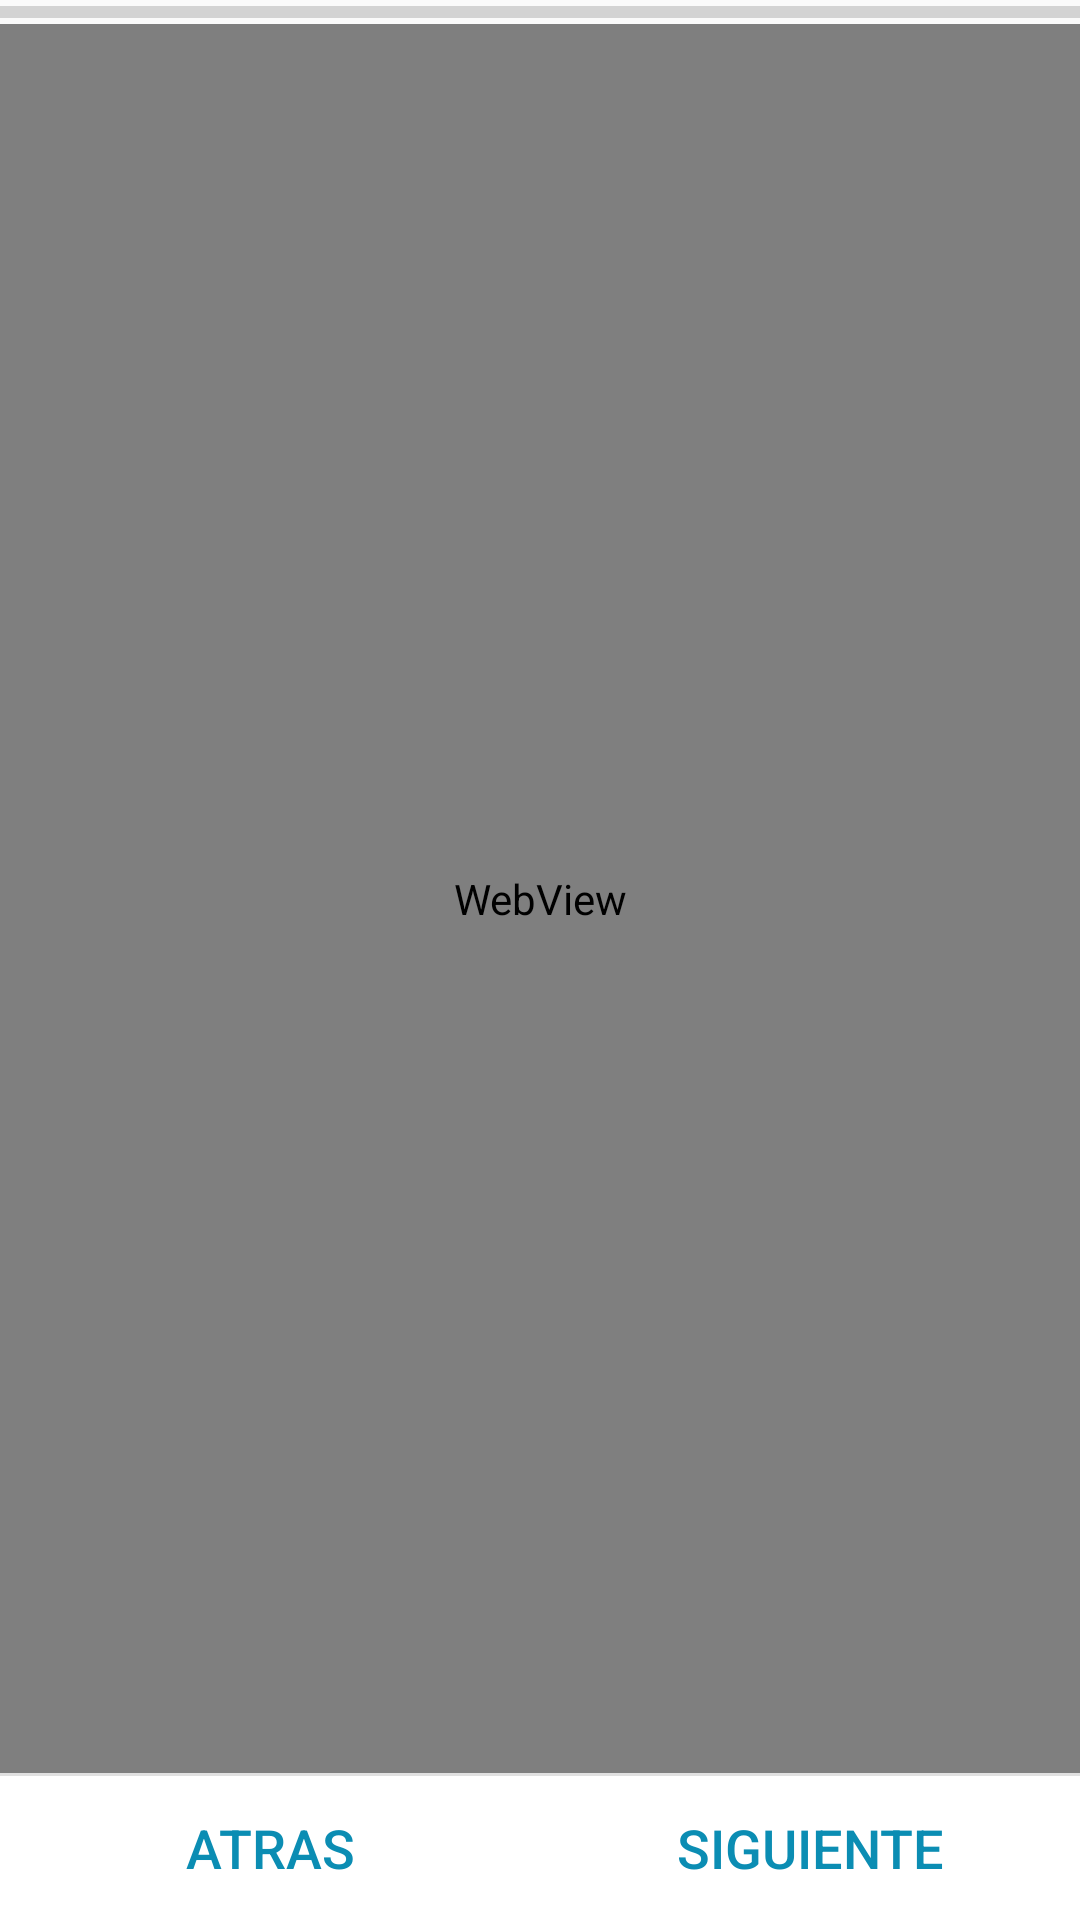

Here is an Android app screen rendered from its layout file. Give the layout XML and the strings, colors and styles it references.
<!-- AndroidManifest.xml: application theme AppTheme -->
<!-- res/layout/activity_web_test_dos.xml -->
<RelativeLayout xmlns:android="http://schemas.android.com/apk/res/android"
                android:layout_width="match_parent"
                android:layout_height="match_parent"
                android:orientation="vertical">

    <ProgressBar
        android:id="@+id/progressBar"
        android:layout_width="fill_parent"
        android:layout_height="8dip"
        style="?android:attr/progressBarStyleHorizontal"/>

    <WebView
        android:id="@+id/webViewdos"
        android:layout_below="@id/progressBar"
        android:layout_width="match_parent"
        android:layout_height="match_parent"
        android:layout_centerHorizontal="true"
        android:layout_above="@+id/linearLayout"/>
    <LinearLayout
        android:layout_width="wrap_content"
        android:layout_height="wrap_content"
        android:layout_alignParentBottom="true"
        android:layout_alignParentLeft="true"
        android:layout_alignParentStart="true"
        android:id="@+id/linearLayout">

        <include
            android:layout_width="wrap_content"
            android:layout_height="wrap_content"
            layout="@layout/button_bar"/>
    </LinearLayout>

</RelativeLayout>
<!-- res/layout/button_bar.xml (included above) -->
<?xml version="1.0" encoding="utf-8"?>
<merge xmlns:android="http://schemas.android.com/apk/res/android">
    <LinearLayout
        android:id="@+id/btLayout"
        android:layout_width="match_parent"
        android:layout_height="wrap_content"
        android:orientation="vertical"
        android:background="@color/colorWhite">

    <View
        android:layout_width="match_parent"
        android:layout_height="1dp"
        android:background="?android:attr/listDivider" />

    <LinearLayout
        android:id="@+id/buttonbarLayout"
        android:layout_width="match_parent"
        android:layout_height="wrap_content"
        android:orientation="horizontal" >

        <Button
            style="@style/StyleButton"
            android:id="@+id/leftButton"
            android:layout_width="0dp"
            android:layout_height="fill_parent"
            android:layout_weight="1"
            android:background="?attr/selectableItemBackground"
            android:text="@string/atras_btn_label"/>

        <Button
            style="@style/StyleButton"
            android:id="@+id/rightButton"
            android:layout_width="0dp"
            android:layout_height="fill_parent"
            android:layout_weight="1"
            android:background="?attr/selectableItemBackground"
            android:text="@string/sig_btn_label"/>

        </LinearLayout>
    </LinearLayout>

</merge>
<!-- resources referenced by this layout -->
<resources>
  <color name="colorWhite">#ffff</color>
  <string name="atras_btn_label">ATRAS</string>
  <string name="sig_btn_label">SIGUIENTE</string>
  <style name="StyleButton">
          <item name="textAllCaps">true</item>
          <item name="android:textColor">#0b8db3</item>
          <item name="android:textSize">@dimen/text_size_button</item>
      </style>
  <style name="AppTheme" parent="Theme.AppCompat.Light.DarkActionBar">
          <item name="colorPrimary">@color/colorPrimario</item>
          <item name="colorPrimaryDark">@color/colorPrimarioDark</item>
          <item name="colorAccent">@color/colorAccent</item>
          <item name="android:seekBarStyle">@style/SeekBarAppTheme</item>
      </style>
  <dimen name="text_size_button">18sp</dimen>
  <color name="colorPrimario">#3F51B5</color>
  <color name="colorPrimarioDark">#303F9F</color>
  <color name="colorAccent">#03A9F4</color>
  <style name="SeekBarAppTheme" parent="android:Widget.SeekBar">
          <item name="android:progressDrawable">@drawable/apptheme_scrubber_progress_horizontal_holo_light</item>
          <item name="android:indeterminateDrawable">@drawable/apptheme_scrubber_progress_horizontal_holo_light</item>
          <item name="android:minHeight">13dip</item>
          <item name="android:maxHeight">13dip</item>
          <item name="android:thumb">@drawable/apptheme_scrubber_control_selector_holo_light</item>
          <item name="android:thumbOffset">16dip</item>
          <item name="android:paddingLeft">16dip</item>
          <item name="android:paddingRight">16dip</item>
      </style>
</resources>
